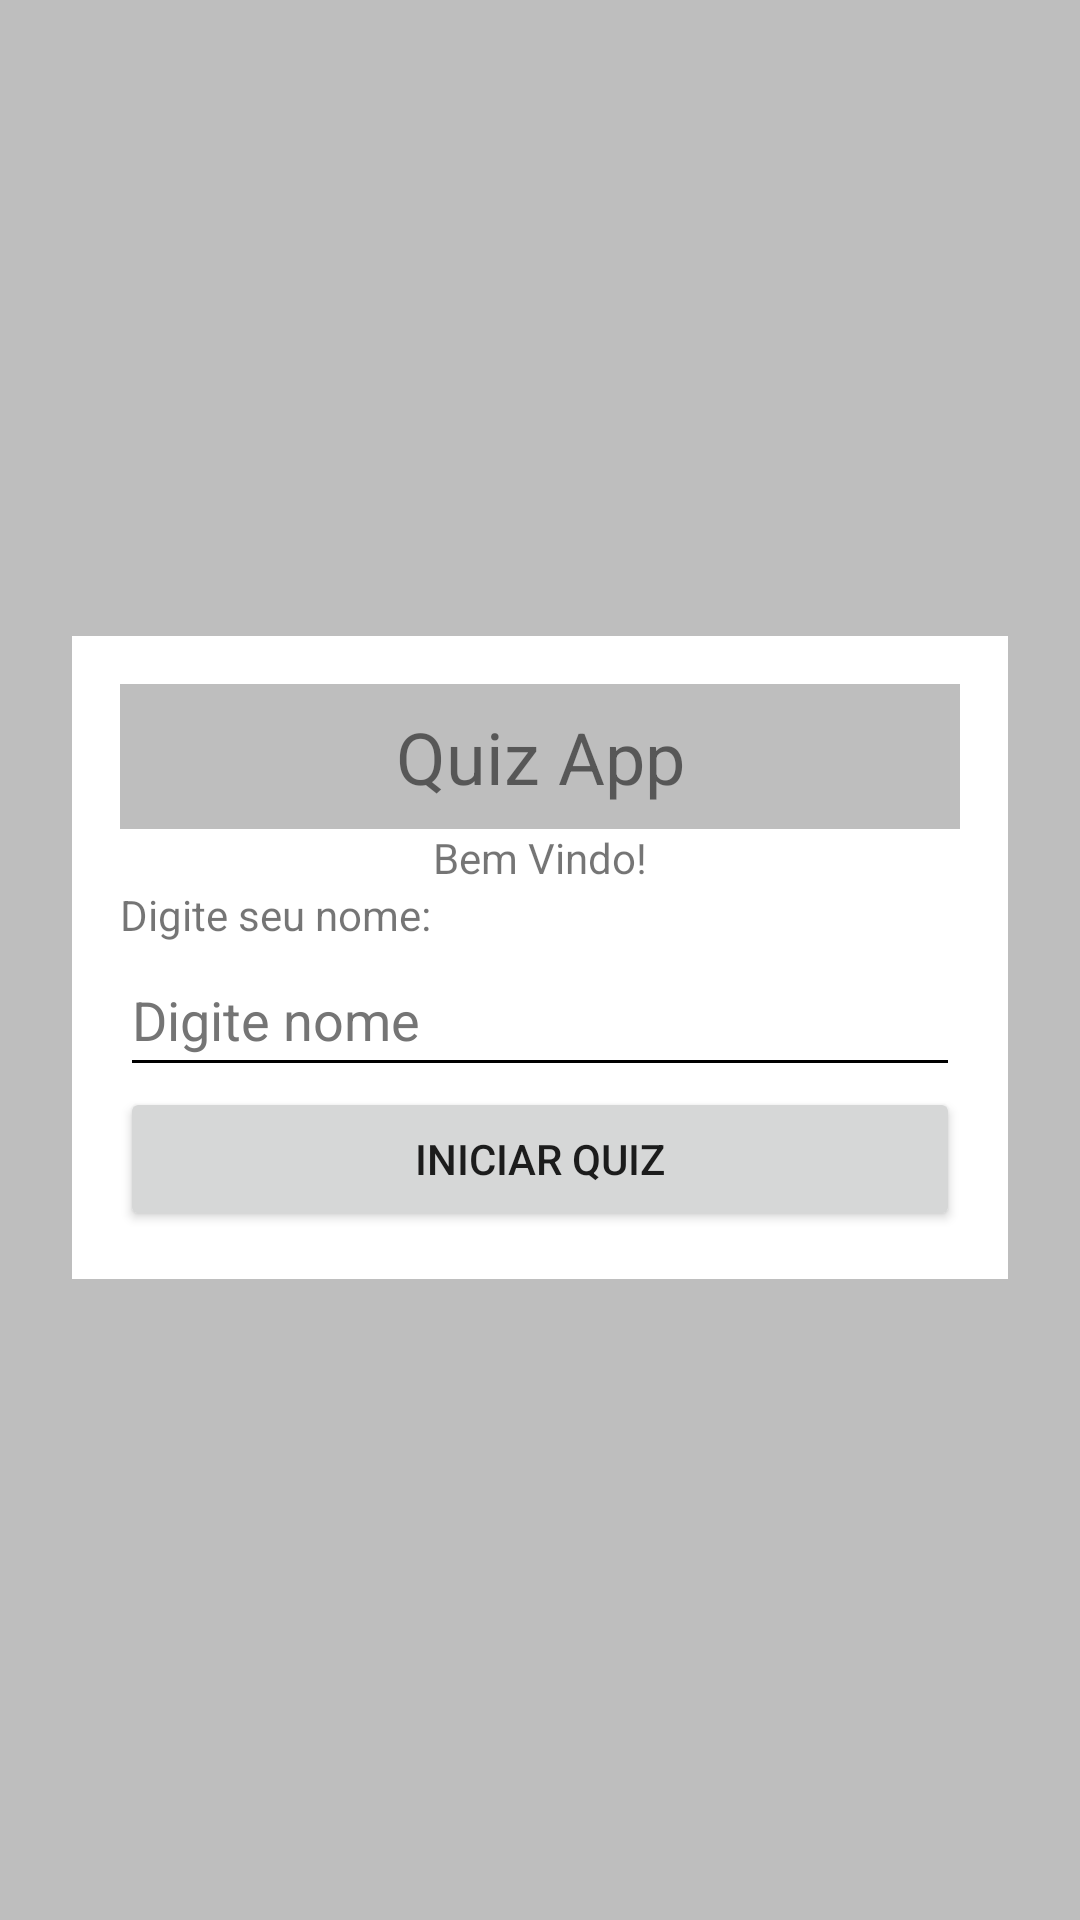

Write the Android layout XML for this screen, with the resource values it uses.
<!-- AndroidManifest.xml: application theme Theme.AppQuiz -->
<!-- res/layout/activity_main.xml -->
<?xml version="1.0" encoding="utf-8"?>
<androidx.constraintlayout.widget.ConstraintLayout xmlns:android="http://schemas.android.com/apk/res/android"
    xmlns:app="http://schemas.android.com/apk/res-auto"
    xmlns:tools="http://schemas.android.com/tools"
    android:id="@+id/btn_iniciar"
    android:layout_width="match_parent"
    android:layout_height="match_parent"
    tools:context=".MainActivity">

    <LinearLayout
        android:id="@+id/linearLayout"
        android:layout_width="0dp"
        android:layout_height="wrap_content"
        android:layout_marginStart="24dp"
        android:layout_marginEnd="24dp"
        android:background="@color/branco"
        android:orientation="vertical"
        android:padding="16dp"
        app:layout_constraintBottom_toBottomOf="parent"
        app:layout_constraintEnd_toEndOf="parent"
        app:layout_constraintStart_toStartOf="parent"
        app:layout_constraintTop_toTopOf="parent"
        app:layout_constraintVertical_bias="0.498">

        <TextView
            android:id="@+id/textView2"
            android:layout_width="match_parent"
            android:layout_height="wrap_content"
            android:background="@color/fundo"
            android:gravity="center"
            android:padding="8dp"
            android:text="@string/quiz_app"
            android:textSize="24sp" />

        <TextView
            android:id="@+id/textView4"
            android:layout_width="match_parent"
            android:layout_height="wrap_content"
            android:gravity="center"
            android:text="@string/bem_vindo" />

        <TextView
            android:id="@+id/textView5"
            android:layout_width="match_parent"
            android:layout_height="wrap_content"
            android:text="@string/digite_seu_nome" />

        <EditText
            android:id="@+id/edit_nome"
            android:layout_width="match_parent"
            android:layout_height="wrap_content"
            android:autofillHints=""
            android:backgroundTint="@color/black"
            android:ems="10"
            android:hint="@string/digite_nome"
            android:inputType="textPersonName"
            android:minHeight="48dp"
            android:textColorHint="#757575" />

        <Button
            android:id="@+id/button"
            android:layout_width="match_parent"
            android:layout_height="wrap_content"
            android:text="@string/iniciar_quiz" />

    </LinearLayout>

</androidx.constraintlayout.widget.ConstraintLayout>
<!-- resources referenced by this layout -->
<resources>
  <color name="black">#FF000000</color>
  <color name="branco">#FFFFFFFF</color>
  <color name="fundo">#bebebe</color>
  <string name="bem_vindo">Bem Vindo!</string>
  <string name="digite_nome">Digite nome</string>
  <string name="digite_seu_nome">Digite seu nome:</string>
  <string name="iniciar_quiz">Iniciar Quiz</string>
  <string name="quiz_app">Quiz App</string>
  <style name="Theme.AppQuiz" parent="Theme.MaterialComponents.DayNight.DarkActionBar">
          
          <item name="colorPrimary">@color/corPrimaria</item>
          <item name="colorPrimaryVariant">@color/corPrimariaVariacao</item>
          <item name="colorOnPrimary">@color/white</item>
          
          <item name="colorSecondary">@color/teal_200</item>
          <item name="colorSecondaryVariant">@color/teal_700</item>
          <item name="colorOnSecondary">@color/black</item>
          
          <item name="android:statusBarColor">?attr/colorPrimaryVariant</item>
          
          <item name="android:windowBackground">@color/fundo</item>
      </style>
  <color name="corPrimaria">#182C9E</color>
  <color name="corPrimariaVariacao">#0E1E77</color>
  <color name="white">#FFFFFFFF</color>
  <color name="teal_200">#FF03DAC5</color>
  <color name="teal_700">#FF018786</color>
</resources>
